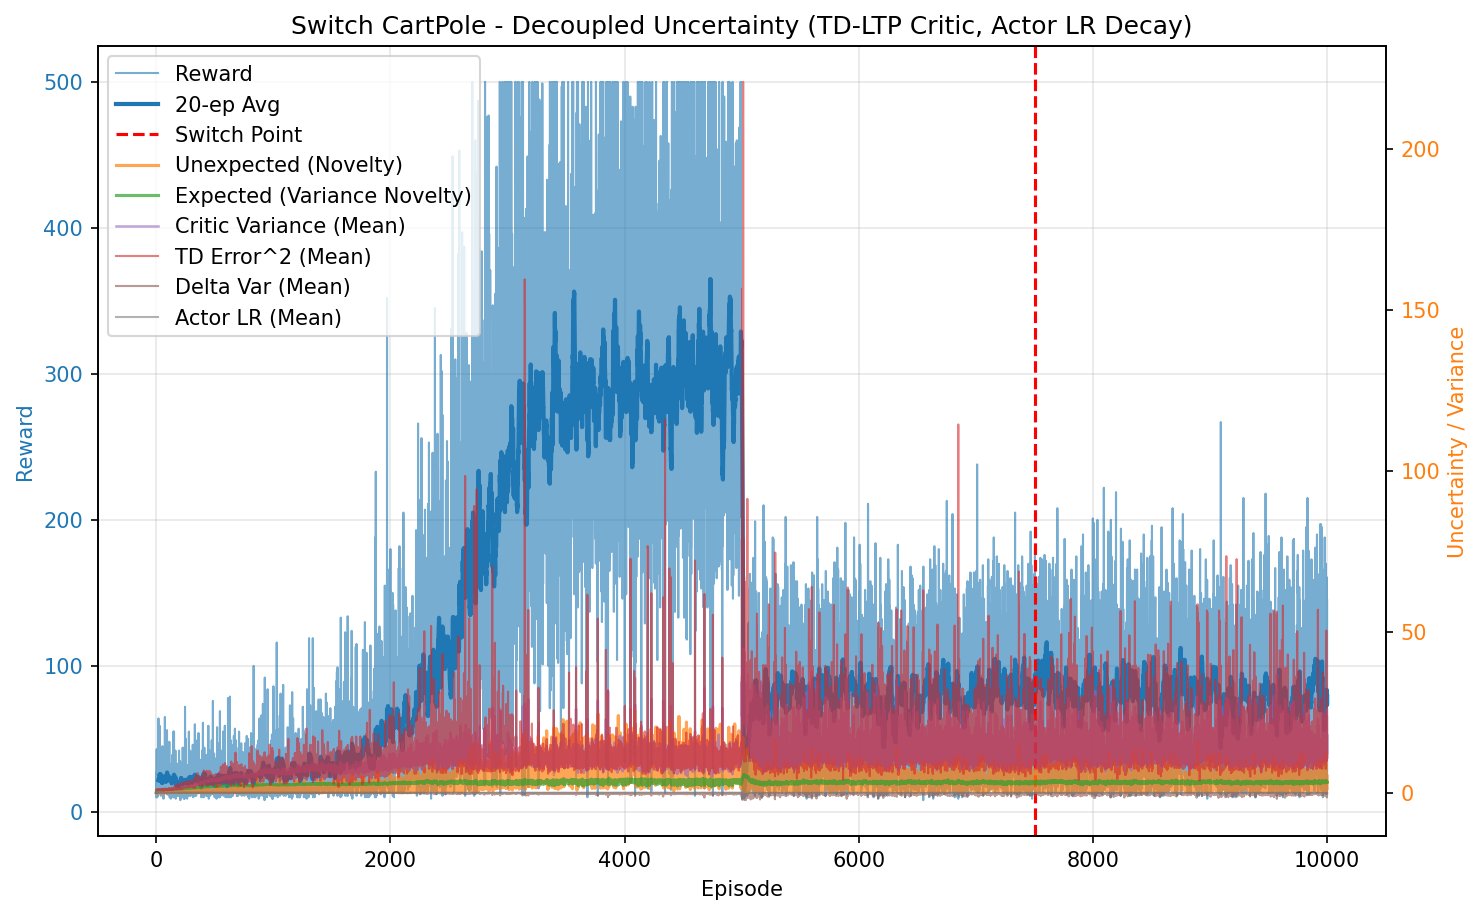

Values plotted in this chart, from the file beside it:
episode, reward, unexpected_uncertainty, expected_uncertainty, mean_variance, mean_td_error_sq, mean_delta_var, mean_actor_lr, mean_abs_td
0, 10.0, 5.331373906583759e-05, 0.07968, 0.6944, 0.994, 9.159545732225993e-05, 0.0001, 0.997
1, 27.0, 0.0003369, 0.2592, 0.6973, 0.9966, 9.065440386013312e-05, 9.999999999999998e-05, 0.9983
2, 17.0, 4.4618763207490945e-05, 0.3501, 0.7016, 0.9947, 8.764394584419308e-05, 0.0001, 0.9972
3, 19.0, 6.430241451359643e-07, 0.4353, 0.7062, 0.987, 8.284808693993156e-05, 0.0001, 0.9932
4, 43.0, 0.008829, 0.5785, 0.7114, 0.9939, 8.201662857088564e-05, 9.999999999999996e-05, 0.9966
5, 12.0, 0.0006067, 0.6089, 0.7149, 0.9778, 7.600266514361152e-05, 0.0001, 0.9881
6, 13.0, 3.335552190032359e-05, 0.638, 0.7176, 0.9541, 6.839041490826366e-05, 0.0001, 0.976
7, 13.0, 1.833739208997142e-06, 0.6639, 0.7205, 0.9571, 6.818580437083127e-05, 0.0001, 0.9771
8, 10.0, 1.9689624830089098e-07, 0.6816, 0.7215, 0.9429, 6.451514727572807e-05, 0.0001, 0.9695
9, 14.0, 8.659588578892007e-09, 0.7038, 0.7234, 0.96, 6.769088235894444e-05, 0.0001, 0.9784
10, 39.0, 6.543215037898598e-06, 0.753, 0.7321, 0.9674, 6.581284720016922e-05, 9.999999999999992e-05, 0.982
11, 22.0, 0.0001186, 0.7734, 0.7327, 0.9654, 6.538358718147611e-05, 0.0001, 0.9806
12, 19.0, 1.7095691072767028e-06, 0.7883, 0.7384, 0.9082, 5.004869115942399e-05, 0.0001, 0.9505
13, 16.0, 4.812009246559673e-08, 0.799, 0.74, 0.9471, 6.065528042188007e-05, 0.0001, 0.9688
14, 16.0, 1.3544601906068467e-09, 0.8084, 0.7437, 0.951, 6.102904699594447e-05, 0.0001, 0.9704
15, 28.0, 0.06348, 0.822, 0.7466, 1.006, 7.351961517233667e-05, 9.999999999999996e-05, 0.9982
16, 11.0, 0.0058, 0.8262, 0.7438, 0.9458, 6.026863617036131e-05, 0.0001, 0.9666
17, 26.0, 1.7530420021570082e-05, 0.8362, 0.7565, 0.8968, 4.4007167484114536e-05, 9.999999999999998e-05, 0.9406
18, 15.0, 0.01785, 0.8407, 0.7543, 1.012, 7.403951069997181e-05, 0.0001, 0.9971
19, 64.0, 0.09662, 0.8532, 0.7517, 0.9944, 6.534714702589829e-05, 0.0001, 0.9935
20, 15.0, 0.003399, 0.8567, 0.7707, 0.8576, 3.131704811293308e-05, 0.0001, 0.9173
21, 19.0, 0.01938, 0.8602, 0.7697, 0.9989, 6.75484180507265e-05, 0.0001, 0.9861
22, 19.0, 0.0002793, 0.8629, 0.767, 0.9418, 5.059424045497765e-05, 0.0001, 0.9598
23, 41.0, 7.734250424553989e-05, 0.8674, 0.7687, 0.9393, 4.606040819092501e-05, 9.999999999999995e-05, 0.9634
24, 36.0, 0.02373, 0.8706, 0.7708, 0.9828, 5.473185290905992e-05, 9.999999999999994e-05, 0.9832
25, 14.0, 0.01269, 0.8719, 0.7767, 0.9664, 5.158964178361712e-05, 0.0001, 0.9673
26, 24.0, 0.02538, 0.8752, 0.7876, 0.9755, 5.419604601491452e-05, 9.999999999999999e-05, 0.9705
27, 17.0, 0.0005715, 0.8765, 0.7809, 0.8705, 3.0326232656844688e-05, 0.0001, 0.9153
28, 16.0, 1.608768181928588e-05, 0.8773, 0.7776, 0.9336, 3.8873757450688324e-05, 0.0001, 0.9482
29, 59.0, 0.03979, 0.8815, 0.7869, 0.9731, 5.025257159518922e-05, 0.0001, 0.9742
30, 22.0, 0.0002936, 0.8838, 0.7978, 0.8962, 2.8344440702395894e-05, 0.0001, 0.9285
31, 22.0, 0.05779, 0.8849, 0.7919, 0.9739, 4.496581070067682e-05, 0.0001, 0.9637
32, 21.0, 0.0216, 0.8854, 0.7878, 0.9348, 2.6997105466579605e-05, 0.0001, 0.9485
33, 13.0, 0.001187, 0.8864, 0.7986, 0.8143, 2.940107775815136e-06, 0.0001, 0.8748
34, 24.0, 0.07287, 0.8879, 0.7986, 0.9847, 3.851384241124582e-05, 9.999999999999999e-05, 0.9727
35, 18.0, 0.001313, 0.8891, 0.8022, 0.8886, 1.7613137560046086e-05, 0.0001, 0.9175
36, 22.0, 0.01257, 0.8907, 0.8057, 0.9342, 2.9853763211839787e-05, 0.0001, 0.9352
37, 23.0, 0.01796, 0.8921, 0.8062, 0.9604, 4.249352431103482e-05, 0.0001, 0.9513
38, 26.0, 0.04521, 0.8939, 0.8101, 0.962, 3.6420832652743426e-05, 9.999999999999998e-05, 0.9512
39, 12.0, 0.003107, 0.8944, 0.807, 0.9296, 1.925769960450759e-05, 0.0001, 0.9193
40, 11.0, 0.0002669, 0.8947, 0.8063, 0.7858, -8.93278571003203e-06, 0.0001, 0.8421
41, 21.0, 0.01006, 0.8958, 0.8113, 0.852, -1.7470036672129238e-06, 0.0001, 0.8894
42, 39.0, 0.004485, 0.8986, 0.8187, 0.8989, 2.1951349088227198e-05, 9.999999999999992e-05, 0.9205
43, 18.0, 8.079648641275951e-05, 0.8994, 0.8161, 0.9032, 8.255109680561459e-06, 0.0001, 0.9082
44, 15.0, 0.1594, 0.8994, 0.8096, 1.082, 4.0448707613042254e-05, 0.0001, 0.9936
45, 12.0, 0.01096, 0.8998, 0.8163, 0.7546, -3.278779014293409e-05, 0.0001, 0.8274
46, 30.0, 0.1007, 0.9016, 0.8232, 0.9574, 3.5085246657645765e-05, 9.999999999999996e-05, 0.9397
47, 17.0, 0.0337, 0.9026, 0.8246, 0.8948, -6.800673325916475e-06, 0.0001, 0.9166
48, 17.0, 0.4099, 0.9027, 0.8165, 1.204, 7.850281153284844e-05, 0.0001, 1.056
49, 15.0, 0.228, 0.9032, 0.8212, 1.047, 5.010084053526023e-05, 0.0001, 0.977
50, 21.0, 0.2235, 0.9044, 0.828, 1.133, 9.390486236252064e-05, 0.0001, 1.011
51, 31.0, 0.09503, 0.9052, 0.8243, 0.9364, 1.659159133167647e-05, 9.999999999999995e-05, 0.9401
52, 12.0, 0.006531, 0.9057, 0.827, 0.8201, -2.0218944574121897e-06, 0.0001, 0.8714
53, 45.0, 0.1441, 0.9092, 0.8384, 1.018, 4.8901775717166694e-05, 9.999999999999998e-05, 0.9809
54, 14.0, 0.2297, 0.9098, 0.8355, 1.163, 7.180125719530978e-05, 0.0001, 1.019
55, 32.0, 0.1291, 0.9123, 0.8451, 1.056, 5.942390897466899e-05, 9.999999999999995e-05, 0.9852
56, 44.0, 0.1037, 0.9166, 0.8551, 1.091, 6.918451284033957e-05, 9.999999999999996e-05, 1.016
57, 33.0, 0.003918, 0.9187, 0.8551, 0.9816, 3.8483964334554095e-05, 9.999999999999995e-05, 0.9575
58, 23.0, 0.1142, 0.9206, 0.8621, 1.061, 5.655504806783231e-05, 0.0001, 0.9937
59, 12.0, 0.007845, 0.9215, 0.8625, 0.6921, -3.051788277116459e-05, 0.0001, 0.8033
... 9,940 more rows
